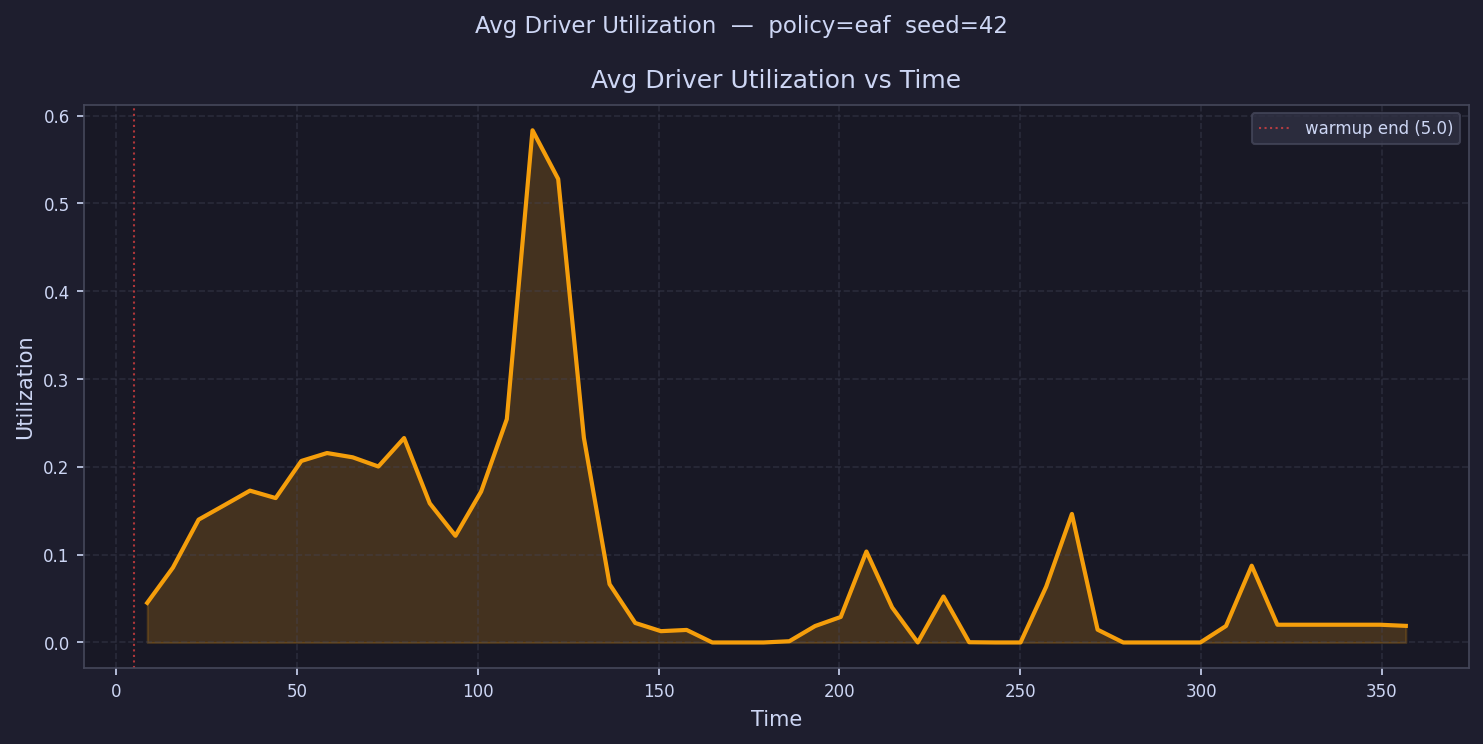

Data behind this chart, as committed beside it:
time, avg_driver_utilization
8.552, 0.04513
15.66, 0.08523
22.76, 0.1399
29.86, 0.1563
36.97, 0.1729
44.07, 0.1644
51.18, 0.2067
58.28, 0.2157
65.38, 0.2109
72.49, 0.2004
79.59, 0.2328
86.7, 0.1584
93.8, 0.1215
100.9, 0.1719
108, 0.2544
115.1, 0.5833
122.2, 0.5278
129.3, 0.2332
136.4, 0.06639
143.5, 0.02222
150.6, 0.01288
157.7, 0.01427
164.8, 0.0
171.9, 0.0
179, 0.0
186.2, 0.001422
193.3, 0.01869
200.4, 0.02906
207.5, 0.1036
214.6, 0.03993
221.7, 0.0
228.8, 0.05233
235.9, 0.0002774
243, 0.0
250.1, 0.0
257.2, 0.06367
264.3, 0.1464
271.4, 0.01459
278.5, 0.0
285.6, 0.0
292.7, 0.0
299.8, 0.0
306.9, 0.01878
314, 0.08742
321.1, 0.0202
328.2, 0.0202
335.3, 0.0202
342.4, 0.0202
349.5, 0.0202
356.6, 0.01891
